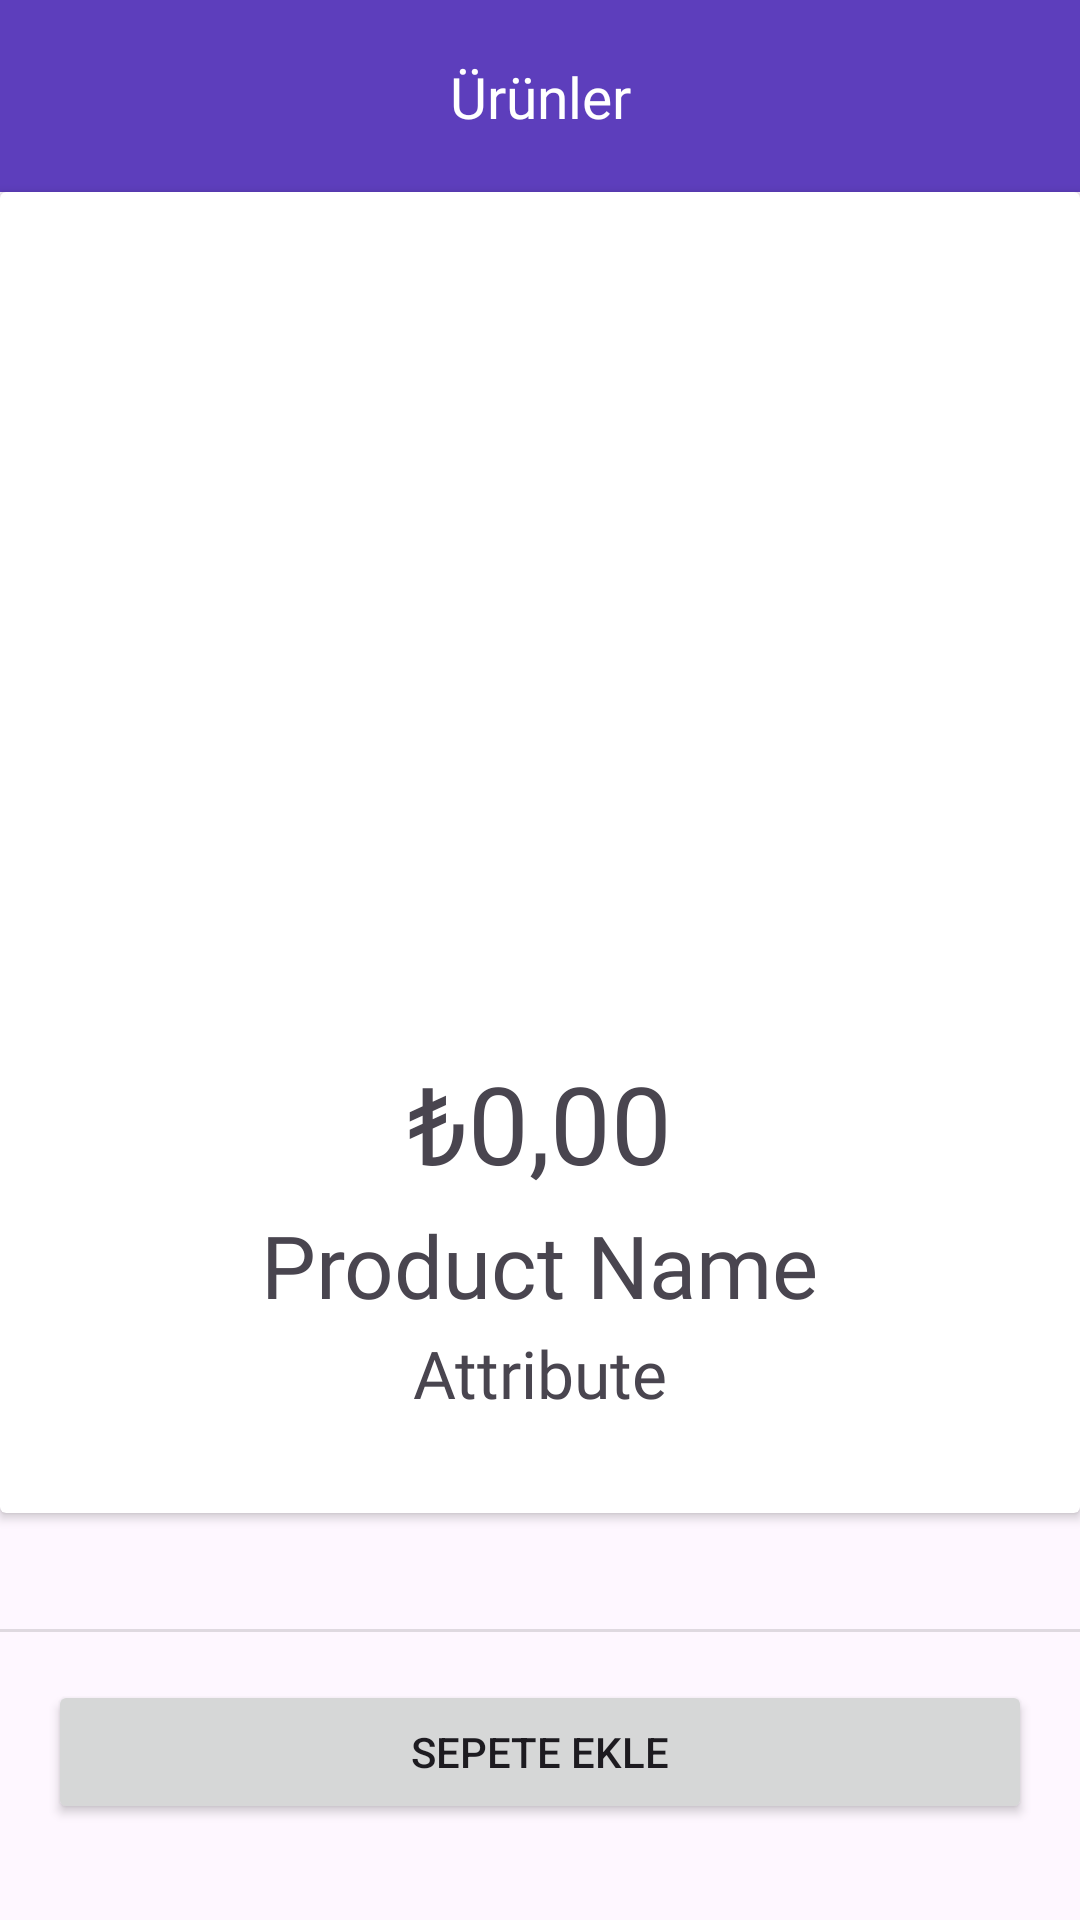

This screen was rendered from an Android layout file. Write that file and the resources it references.
<!-- AndroidManifest.xml: application theme Base.Theme.GetirLite -->
<!-- res/layout/fragment_detail.xml -->
<?xml version="1.0" encoding="utf-8"?>
<androidx.constraintlayout.widget.ConstraintLayout xmlns:android="http://schemas.android.com/apk/res/android"
    xmlns:app="http://schemas.android.com/apk/res-auto"
    xmlns:tools="http://schemas.android.com/tools"
    android:layout_width="match_parent"
    android:layout_height="match_parent"
    tools:context=".ui.fragment.DetailFragment" >

    <include
        android:id="@+id/included_toolbar"
        layout="@layout/toolbar_layout"
        android:layout_width="match_parent"
        android:layout_height="0dp"
        app:layout_constraintEnd_toEndOf="parent"
        app:layout_constraintStart_toStartOf="parent"
        app:layout_constraintTop_toTopOf="parent" />

    <androidx.cardview.widget.CardView
        android:id="@+id/rv"
        app:layout_constraintTop_toBottomOf="@id/included_toolbar"
        android:layout_width="match_parent"
        android:layout_height="wrap_content">

        <androidx.constraintlayout.widget.ConstraintLayout
            android:layout_width="match_parent"
            android:layout_height="wrap_content"
            >

            <ImageView
                android:id="@+id/imageView2"
                android:layout_width="220dp"
                android:layout_height="220dp"
                android:layout_marginTop="50dp"
                app:layout_constraintEnd_toEndOf="parent"
                app:layout_constraintStart_toStartOf="parent"
                app:layout_constraintTop_toTopOf="parent"
                tools:srcCompat="@tools:sample/avatars" />

            <TextView
                android:id="@+id/price"
                android:layout_width="wrap_content"
                android:layout_height="wrap_content"
                android:layout_marginTop="16dp"
                android:fontFamily="@font/open_sans"
                android:textSize="36sp"
                android:text="@string/price"
                app:layout_constraintEnd_toEndOf="parent"
                app:layout_constraintStart_toStartOf="parent"
                app:layout_constraintTop_toBottomOf="@+id/imageView2" />

            <TextView
                android:id="@+id/product_name"
                android:layout_width="wrap_content"
                android:layout_height="wrap_content"
                android:layout_marginTop="4dp"
                android:fontFamily="@font/open_sans"
                android:textSize="29sp"
                android:text="@string/product_name"
                app:layout_constraintEnd_toEndOf="parent"
                app:layout_constraintStart_toStartOf="parent"
                app:layout_constraintTop_toBottomOf="@+id/price" />

            <TextView
                android:id="@+id/attribute"
                android:layout_width="wrap_content"
                android:layout_height="wrap_content"
                android:layout_marginTop="2dp"
                android:layout_marginBottom="32dp"
                android:fontFamily="@font/open_sans"
                android:text="@string/attribute"
                android:textSize="22sp"
                app:layout_constraintBottom_toBottomOf="parent"
                app:layout_constraintEnd_toEndOf="parent"
                app:layout_constraintStart_toStartOf="parent"
                app:layout_constraintTop_toBottomOf="@+id/product_name" />

        </androidx.constraintlayout.widget.ConstraintLayout>
    </androidx.cardview.widget.CardView>


    <Button
        android:id="@+id/button"
        android:layout_width="match_parent"
        android:layout_height="wrap_content"
        android:layout_marginStart="16dp"
        android:layout_marginEnd="16dp"
        android:layout_marginBottom="32dp"
        android:text="@string/add_to_cart"
        app:layout_constraintBottom_toBottomOf="parent"
        app:layout_constraintEnd_toEndOf="parent"
        app:layout_constraintStart_toStartOf="parent" />

    <View
        android:id="@+id/divider3"
        android:layout_width="0dp"
        android:layout_height="1dp"
        android:layout_marginBottom="16dp"
        android:background="?android:attr/listDivider"
        app:layout_constraintBottom_toTopOf="@+id/button"
        app:layout_constraintEnd_toEndOf="parent"
        app:layout_constraintStart_toStartOf="parent" />


</androidx.constraintlayout.widget.ConstraintLayout>
<!-- res/layout/toolbar_layout.xml (included above) -->
<?xml version="1.0" encoding="utf-8"?>
<androidx.constraintlayout.widget.ConstraintLayout xmlns:android="http://schemas.android.com/apk/res/android"
    xmlns:app="http://schemas.android.com/apk/res-auto"
    xmlns:tools="http://schemas.android.com/tools"
    android:layout_width="match_parent"
    android:layout_height="wrap_content">

    <androidx.appcompat.widget.Toolbar
        android:id="@+id/toolbar"
        android:layout_width="0dp"
        android:layout_height="wrap_content"
        android:background="@color/purple"
        android:minHeight="?attr/actionBarSize"
        android:theme="?attr/actionBarTheme"
        app:layout_constraintEnd_toEndOf="parent"
        app:layout_constraintHorizontal_bias="0.0"
        app:layout_constraintStart_toStartOf="parent"
        app:layout_constraintTop_toTopOf="parent" />

    <TextView
        android:id="@+id/tvTitle"
        android:layout_width="wrap_content"
        android:layout_height="wrap_content"
        android:fontFamily="@font/open_sans"
        android:text="Ürünler"
        android:textColor="@color/white"
        android:textSize="19sp"
        app:layout_constraintBottom_toBottomOf="@+id/toolbar"
        app:layout_constraintEnd_toEndOf="@+id/toolbar"
        app:layout_constraintStart_toStartOf="@+id/toolbar"
        app:layout_constraintTop_toTopOf="parent" />

    <TextView
        android:id="@+id/tvPrice"
        android:layout_width="wrap_content"
        android:layout_height="wrap_content"
        android:layout_marginStart="32dp"
        android:fontFamily="@font/open_sans"
        android:textColor="@color/black"
        android:elevation="20dp"
        android:visibility="gone"
        android:text="199.99₺"
        app:layout_constraintBottom_toBottomOf="@+id/goToCart"
        app:layout_constraintEnd_toEndOf="@+id/goToCart"
        app:layout_constraintStart_toStartOf="@+id/goToCart"
        app:layout_constraintTop_toTopOf="@+id/goToCart" />


    <ImageButton
        android:id="@+id/goToCart"
        android:layout_width="wrap_content"
        android:layout_height="wrap_content"
        android:layout_marginEnd="16dp"
        android:visibility="gone"
        app:layout_constraintBottom_toBottomOf="parent"
        app:layout_constraintEnd_toEndOf="@+id/toolbar"
        app:layout_constraintTop_toTopOf="parent"
        android:background="@null"
        app:srcCompat="@drawable/basket" />

    <ImageButton
        android:id="@+id/closeButton"
        android:layout_width="wrap_content"
        android:layout_height="wrap_content"
        android:layout_marginStart="16dp"
        android:background="@color/purple"
        android:visibility="gone"
        app:layout_constraintBottom_toBottomOf="parent"
        app:layout_constraintStart_toStartOf="parent"
        app:layout_constraintTop_toTopOf="parent"
        app:srcCompat="@drawable/close" />

    <ImageButton
        android:id="@+id/imageButtonDeleteAll"
        android:layout_width="wrap_content"
        android:layout_height="wrap_content"
        android:layout_marginEnd="13dp"
        android:visibility="gone"
        android:background="@color/purple"
        app:layout_constraintBottom_toBottomOf="parent"
        app:layout_constraintEnd_toEndOf="@+id/toolbar"
        app:layout_constraintTop_toTopOf="parent"
        app:srcCompat="@drawable/delete" />


</androidx.constraintlayout.widget.ConstraintLayout>
<!-- resources referenced by this layout -->
<resources>
  <color name="black">#FF000000</color>
  <color name="purple">#5D3EBC</color>
  <color name="white">#FFFFFFFF</color>
  <!-- drawable basket (drawable) -->
  <vector xmlns:android="http://schemas.android.com/apk/res/android"
      android:width="91dp"
      android:height="34dp"
      android:viewportWidth="91"
      android:viewportHeight="34">
    <group>
      <clip-path
          android:pathData="M8,0L83,0A8,8 0,0 1,91 8L91,26A8,8 0,0 1,83 34L8,34A8,8 0,0 1,0 26L0,8A8,8 0,0 1,8 0z"/>
      <path
          android:pathData="M8,0L83,0A8,8 0,0 1,91 8L91,26A8,8 0,0 1,83 34L8,34A8,8 0,0 1,0 26L0,8A8,8 0,0 1,8 0z"
          android:fillColor="#ffffff"/>
      <path
          android:pathData="M23.807,13.7C23.667,13.555 23.469,13.474 23.262,13.474H23.261L10.736,13.499C10.528,13.5 10.331,13.582 10.192,13.727C10.052,13.872 9.984,14.066 10.003,14.261L10.94,23.455C10.962,24.664 12.075,26 13.558,26H20.452C21.858,26 23.048,24.924 23.07,23.643L23.997,14.233C24.016,14.038 23.947,13.844 23.807,13.7Z"
          android:fillColor="#5D3EBC"
          android:fillType="evenOdd"/>
      <path
          android:pathData="M19.1,15.499V12.527C19.1,11.288 18.178,10.318 17,10.318C15.822,10.318 14.9,11.288 14.9,12.527V15.499C14.9,15.863 14.587,16.158 14.2,16.158C13.813,16.158 13.5,15.863 13.5,15.499V12.527C13.5,10.549 15.036,9 17,9C18.964,9 20.5,10.549 20.5,12.527V15.499C20.5,15.863 20.187,16.158 19.8,16.158C19.413,16.158 19.1,15.863 19.1,15.499Z"
          android:fillColor="#FFD10D"
          android:fillType="evenOdd"/>
      <path
          android:pathData="M34,0h57v34h-57z"
          android:fillColor="#F2F0FA"/>
  
    </group>
    <path
        android:strokeWidth="1"
        android:pathData="M8,0.5L83,0.5A7.5,7.5 0,0 1,90.5 8L90.5,26A7.5,7.5 0,0 1,83 33.5L8,33.5A7.5,7.5 0,0 1,0.5 26L0.5,8A7.5,7.5 0,0 1,8 0.5z"
        android:fillColor="#00000000"
        android:strokeColor="#ffffff"/>
  </vector>
  <string name="add_to_cart">Sepete Ekle</string>
  <string name="attribute">Attribute</string>
  <string name="price">₺0,00</string>
  <string name="product_name">Product Name</string>
  <style name="Base.Theme.GetirLite" parent="Theme.Material3.DayNight.NoActionBar">
          <item name="colorPrimary">@color/purple</item>
          <item name="colorPrimaryDark">@color/purple</item>
          <item name="android:statusBarColor">?attr/colorPrimary</item>
          <item name="android:windowLightStatusBar">true</item>
  
  
      </style>
</resources>
